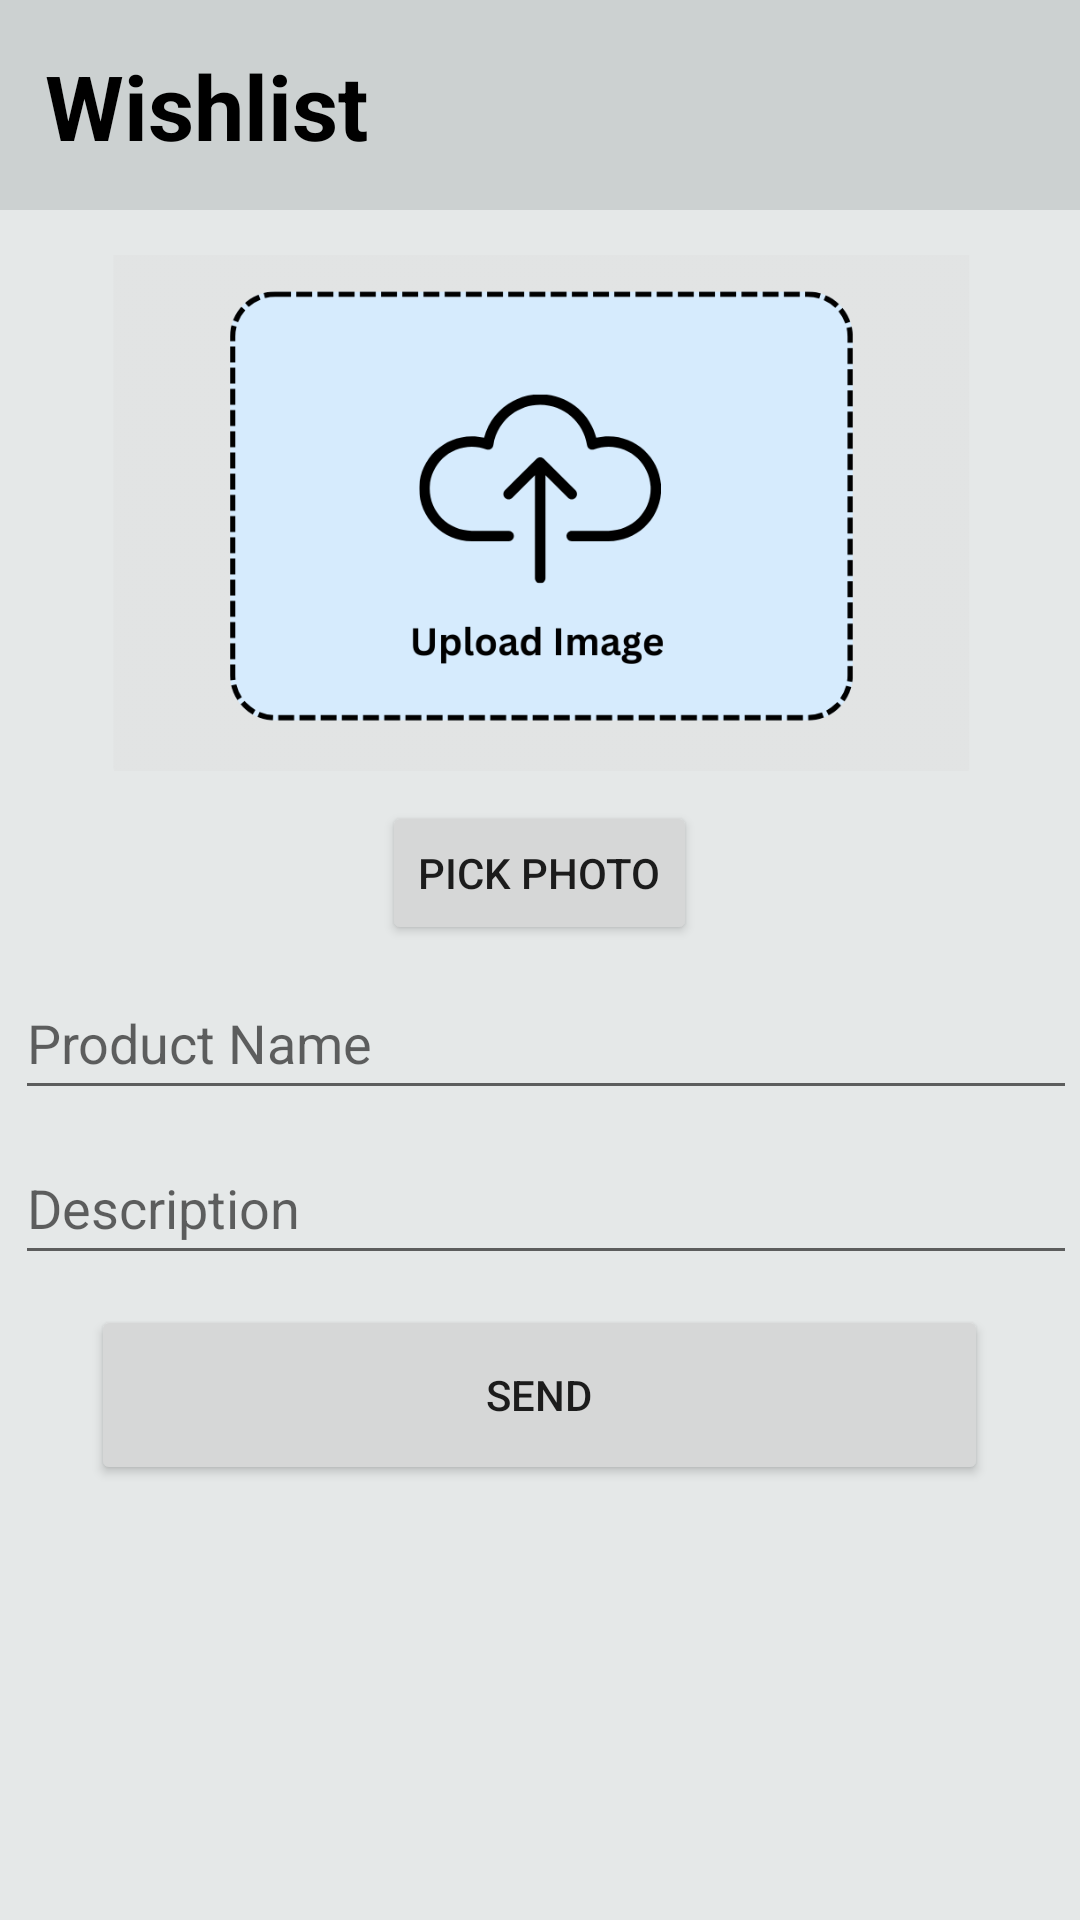

Layout XML and referenced resources for this Android screen:
<!-- AndroidManifest.xml: application theme Theme.ELLYMARTARKEDCENGAL -->
<!-- res/layout/activity_wishlist_form.xml -->
<?xml version="1.0" encoding="utf-8"?>
<LinearLayout xmlns:android="http://schemas.android.com/apk/res/android"
    xmlns:app="http://schemas.android.com/apk/res-auto"
    xmlns:tools="http://schemas.android.com/tools"
    android:layout_width="match_parent"
    android:orientation="vertical"
    android:layout_height="match_parent"
    android:background="@color/lightgrey"
    tools:context=".WishlistForm">


    <TextView
        android:id="@+id/textView3"
        android:layout_width="match_parent"
        android:layout_height="70dp"
        android:background="@color/darkgrey"
        android:paddingStart="15sp"
        android:paddingTop="15sp"
        android:shadowColor="@color/black"
        android:text="Wishlist"
        android:textColor="@color/black"
        android:textSize="30dp"
        android:textStyle="bold"/>

    <ImageView
        android:id="@+id/imageViewItem1"
        android:layout_width="318dp"
        android:layout_height="172dp"
        android:layout_gravity="center"
        android:layout_marginTop="15dp"
        android:scaleType="centerCrop"
        app:srcCompat="@drawable/upload"
        tools:layout_editor_absoluteX="62dp"
        tools:layout_editor_absoluteY="35dp" />

    <Button
        android:id="@+id/btnPickPhotoWish"
        android:layout_width="wrap_content"
        android:layout_height="wrap_content"
        android:layout_below="@id/imageViewItem1"
        android:layout_centerHorizontal="true"
        android:layout_gravity="center"
        android:layout_marginTop="10dp"
        android:text="Pick Photo"
        tools:layout_editor_absoluteX="125dp"
        tools:layout_editor_absoluteY="230dp" />

    <EditText
        android:id="@+id/editTextWName"
        android:layout_width="354dp"
        android:layout_height="48dp"
        android:ems="20"
        android:inputType="text"
        android:hint="Product Name"
        android:layout_marginStart="25dp"
        android:layout_marginTop="7dp"
        android:layout_marginEnd="23dp"
        tools:layout_editor_absoluteX="16dp"
        tools:layout_editor_absoluteY="340dp"
        android:layout_gravity="center" />

    <EditText
        android:id="@+id/editTextWDescription"
        android:layout_width="354dp"
        android:layout_height="48dp"
        android:ems="50"
        android:inputType="text"
        android:hint="Description"
        android:layout_marginStart="25dp"
        android:layout_marginTop="7dp"
        android:layout_marginEnd="23dp"
        tools:layout_editor_absoluteX="16dp"
        tools:layout_editor_absoluteY="340dp"
        android:layout_gravity="center" />

    <Button
        android:id="@+id/btnMakeWish"
        android:layout_width="299dp"
        android:layout_height="60dp"
        android:layout_below="@id/editTextItemDescription"
        android:layout_centerHorizontal="true"
        android:text="Send"
        tools:layout_editor_absoluteX="40dp"
        tools:layout_editor_absoluteY="540dp"
        android:layout_marginTop="10dp"
        android:layout_gravity="center" />

</LinearLayout>
<!-- resources referenced by this layout -->
<resources>
  <color name="black">#FF000000</color>
  <color name="darkgrey">#CCD1D1</color>
  <color name="lightgrey">#E5E8E8</color>
  <!-- drawable upload: png bitmap (drawable, 34872 bytes) -->
  <style name="Theme.ELLYMARTARKEDCENGAL" parent="Theme.MaterialComponents.DayNight.DarkActionBar">
          
          <item name="colorPrimary">@color/black</item>
          <item name="colorPrimaryVariant">@color/black</item>
          <item name="colorOnPrimary">@color/white</item>
          
          <item name="colorSecondary">@color/black</item>
          <item name="colorSecondaryVariant">@color/black</item>
          <item name="colorOnSecondary">@color/black</item>
          
          <item name="android:statusBarColor">?attr/colorPrimaryVariant</item>
          
      </style>
  <color name="white">#FFFFFFFF</color>
</resources>
